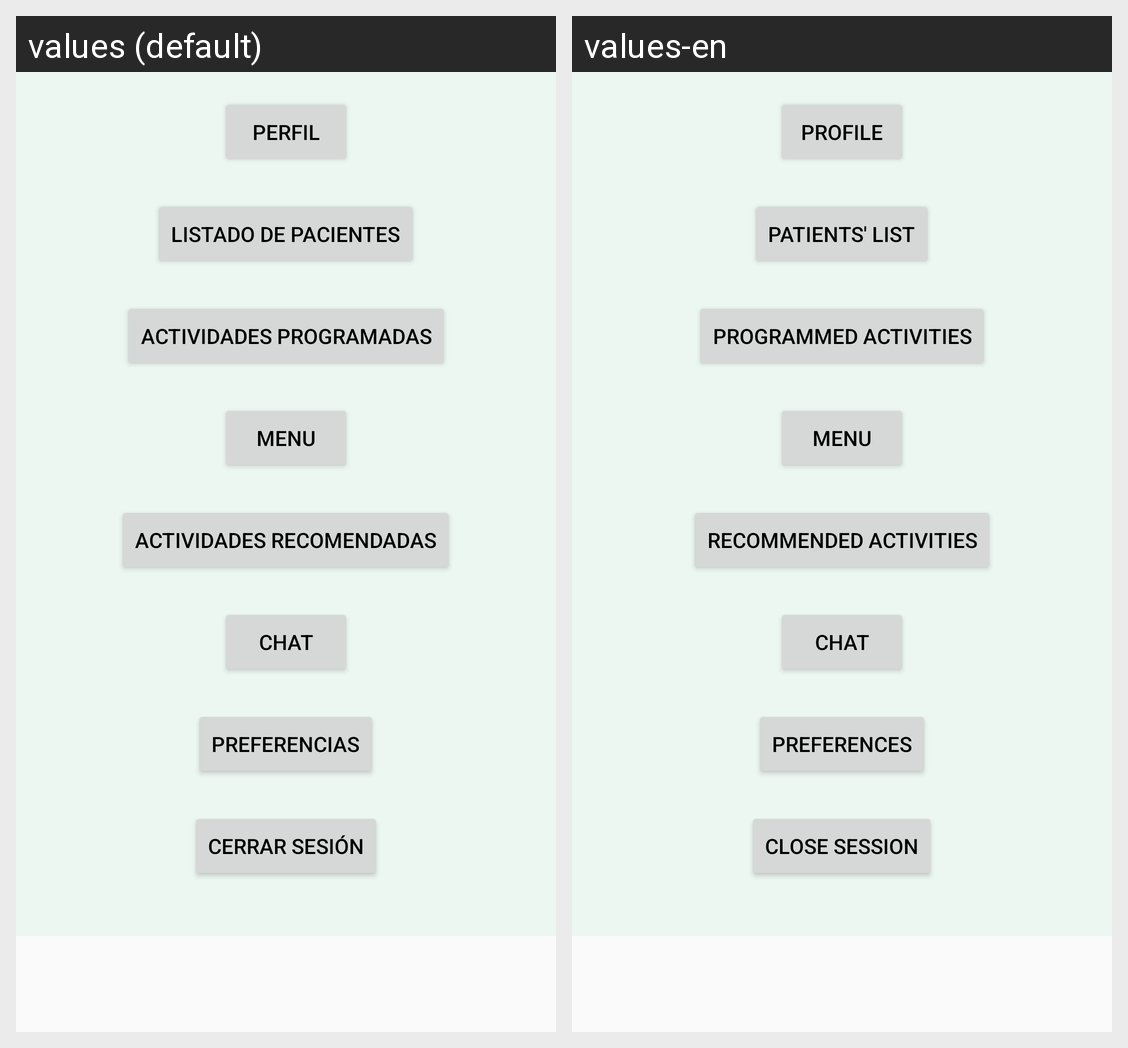

This grid shows one Android layout under two languages. Give, for every string resource on the screen, its name, the default text and each shown locale's text.
Android screen res/layout/activity_navigation_drawer.xml rendered under 2 locales, left to right: values (default), values-en. Device: Nexus 5 (rendered at 1080×1920; each locale shown at half size, 540×960, under a caption strip naming it); theme AppTheme.
Strings drawn on this screen, with the default value and each locale's value (text and hints the layout hard-codes, and strings that could not be matched under every locale, appear in the picture but are not listed):

btnProfile
  values: Perfil
  values-en: Profile

btnPatientList
  values: Listado de pacientes
  values-en: Patients' list

btnActivities
  values: Actividades programadas
  values-en: Programmed Activities

btnMenu
  values: Menu
  values-en: Menu

btnRecomendedActivities
  values: Actividades recomendadas
  values-en: Recommended Activities

btnChat
  values: Chat
  values-en: chat

btnPreferences
  values: Preferencias
  values-en: Preferences

btnClose
  values: Cerrar sesión
  values-en: Close session
